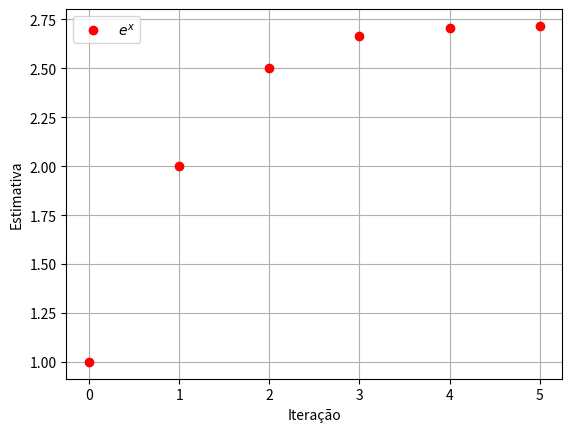
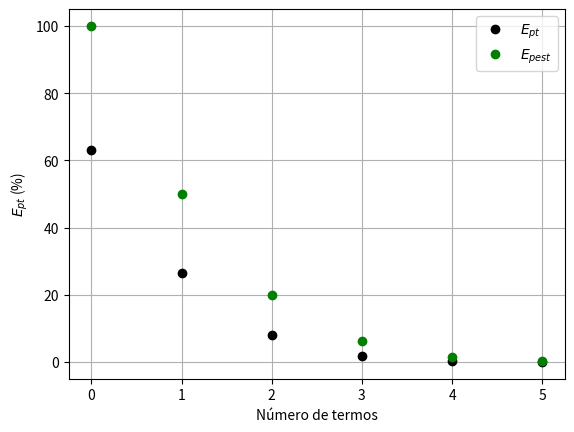

Write Python code to recreate these figures, in order.
import numpy as np
import math
import matplotlib.pyplot as plt

#Dados Iniciais 1
x=1
n=6
#u=2.7182
u=math.exp(1)

#Série de MacLaurin
def ex(x,n):
    return x**n/math.factorial(n)

#Pré-alocação
soma = 0
estimativa = []
contador = []
EPT = []
EPEST = [100]
v_old = 0

for i in range(n):
    soma = soma + ex(x,i)
    v_new = soma
    Ept = abs((u-soma)/u)*100
    
    if i >0:
        Epest = abs((v_new - v_old)/v_new)*100
        EPEST.append(Epest)
        
     #Atualização       
    v_old = v_new
         
    EPT.append(Ept)
    estimativa.append(soma)
    contador.append(i)


plt.figure()
plt.plot(contador, estimativa,'or', label="$e^x$")
plt.legend()
plt.xlabel("Iteração")
plt.ylabel("Estimativa")
plt.grid()

plt.figure()
plt.plot(contador,EPT,'ok', label="$E_{pt}$")
plt.plot(contador,EPEST,'og', label="$E_{pest}$")
plt.legend()
plt.xlabel("Número de termos")
plt.ylabel("$E_{pt}$ (%)")
plt.grid()
